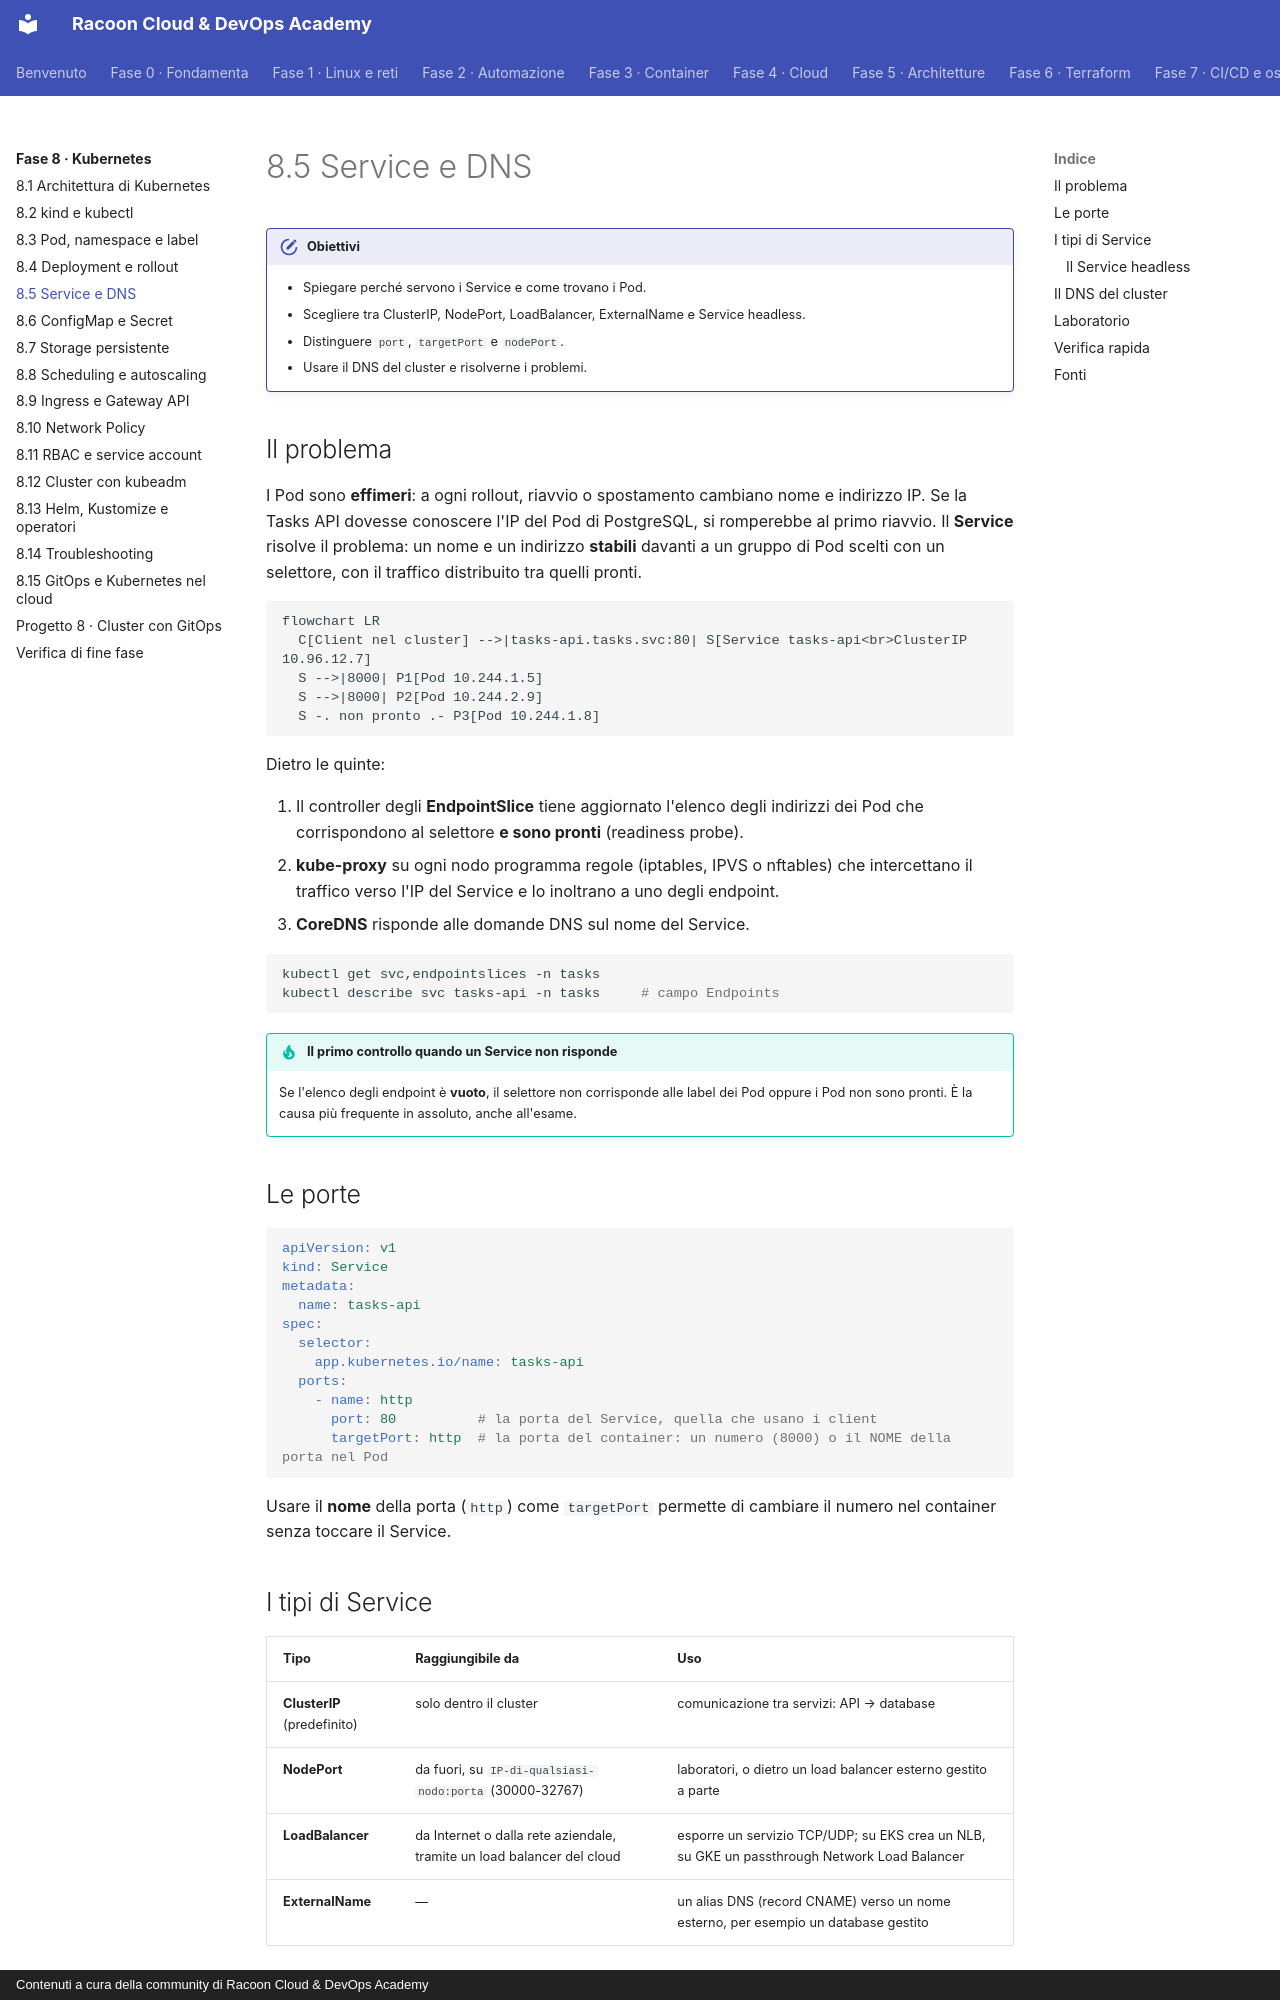

repository: imredracoon/racoon-cloud-devops-academy · page: fase-8/05-service/index.html · generator: mkdocs · copyright: Contenuti a cura della community di Racoon Cloud & DevOps Academy

# 8.5 Service e DNS

!!! obiettivi "Obiettivi"
    - Spiegare perché servono i Service e come trovano i Pod.
    - Scegliere tra ClusterIP, NodePort, LoadBalancer, ExternalName e Service headless.
    - Distinguere `port`, `targetPort` e `nodePort`.
    - Usare il DNS del cluster e risolverne i problemi.

## Il problema

I Pod sono **effimeri**: a ogni rollout, riavvio o spostamento cambiano nome e indirizzo IP. Se la Tasks API dovesse
conoscere l'IP del Pod di PostgreSQL, si romperebbe al primo riavvio. Il **Service** risolve il problema: un nome e
un indirizzo **stabili** davanti a un gruppo di Pod scelti con un selettore, con il traffico distribuito tra quelli
pronti.

```mermaid
flowchart LR
  C[Client nel cluster] -->|tasks-api.tasks.svc:80| S[Service tasks-api<br>ClusterIP 10.96.12.7]
  S -->|8000| P1[Pod 10.244.1.5]
  S -->|8000| P2[Pod 10.244.2.9]
  S -. non pronto .- P3[Pod 10.244.1.8]
```

Dietro le quinte:

1. Il controller degli **EndpointSlice** tiene aggiornato l'elenco degli indirizzi dei Pod che corrispondono al
   selettore **e sono pronti** (readiness probe).
2. **kube-proxy** su ogni nodo programma regole (iptables, IPVS o nftables) che intercettano il traffico verso l'IP del
   Service e lo inoltrano a uno degli endpoint.
3. **CoreDNS** risponde alle domande DNS sul nome del Service.

```bash
kubectl get svc,endpointslices -n tasks
kubectl describe svc tasks-api -n tasks     # campo Endpoints
```

!!! tip "Il primo controllo quando un Service non risponde"
    Se l'elenco degli endpoint è **vuoto**, il selettore non corrisponde alle label dei Pod oppure i Pod non sono
    pronti. È la causa più frequente in assoluto, anche all'esame.

## Le porte

```yaml
apiVersion: v1
kind: Service
metadata:
  name: tasks-api
spec:
  selector:
    app.kubernetes.io/name: tasks-api
  ports:
    - name: http
      port: 80          # la porta del Service, quella che usano i client
      targetPort: http  # la porta del container: un numero (8000) o il NOME della porta nel Pod
```

Usare il **nome** della porta (`http`) come `targetPort` permette di cambiare il numero nel container senza toccare
il Service.

## I tipi di Service

| Tipo | Raggiungibile da | Uso |
|---|---|---|
| **ClusterIP** (predefinito) | solo dentro il cluster | comunicazione tra servizi: API → database |
| **NodePort** | da fuori, su `IP-di-qualsiasi-nodo:porta` (30000-32767) | laboratori, o dietro un load balancer esterno gestito a parte |
| **LoadBalancer** | da Internet o dalla rete aziendale, tramite un load balancer del cloud | esporre un servizio TCP/UDP; su EKS crea un NLB, su GKE un passthrough Network Load Balancer |
| **ExternalName** | — | un alias DNS (record CNAME) verso un nome esterno, per esempio un database gestito |

Un tipo include il precedente: un Service `LoadBalancer` ha anche un NodePort e un ClusterIP.

```bash
kubectl expose deployment web --port=80 --target-port=80              # ClusterIP
kubectl expose deployment web --type=NodePort --port=80 --name=web-np
kubectl create service externalname db-esterno --external-name=db.example.com
```

Per esporre applicazioni **HTTP** non si crea un `LoadBalancer` per ciascuna (sarebbe costoso): si usa un unico punto
d'ingresso con regole per nome e percorso, la **Gateway API** o l'**Ingress** ([lezione 8.9](09-ingress.md)).

### Il Service headless

Con `clusterIP: None` il Service non ha un IP virtuale: il DNS restituisce direttamente gli IP dei Pod. Gli
StatefulSet lo usano per dare un nome DNS stabile **a ogni Pod**: `postgres-0.postgres.tasks.svc.cluster.local`.
È il Service `postgres` del laboratorio.
